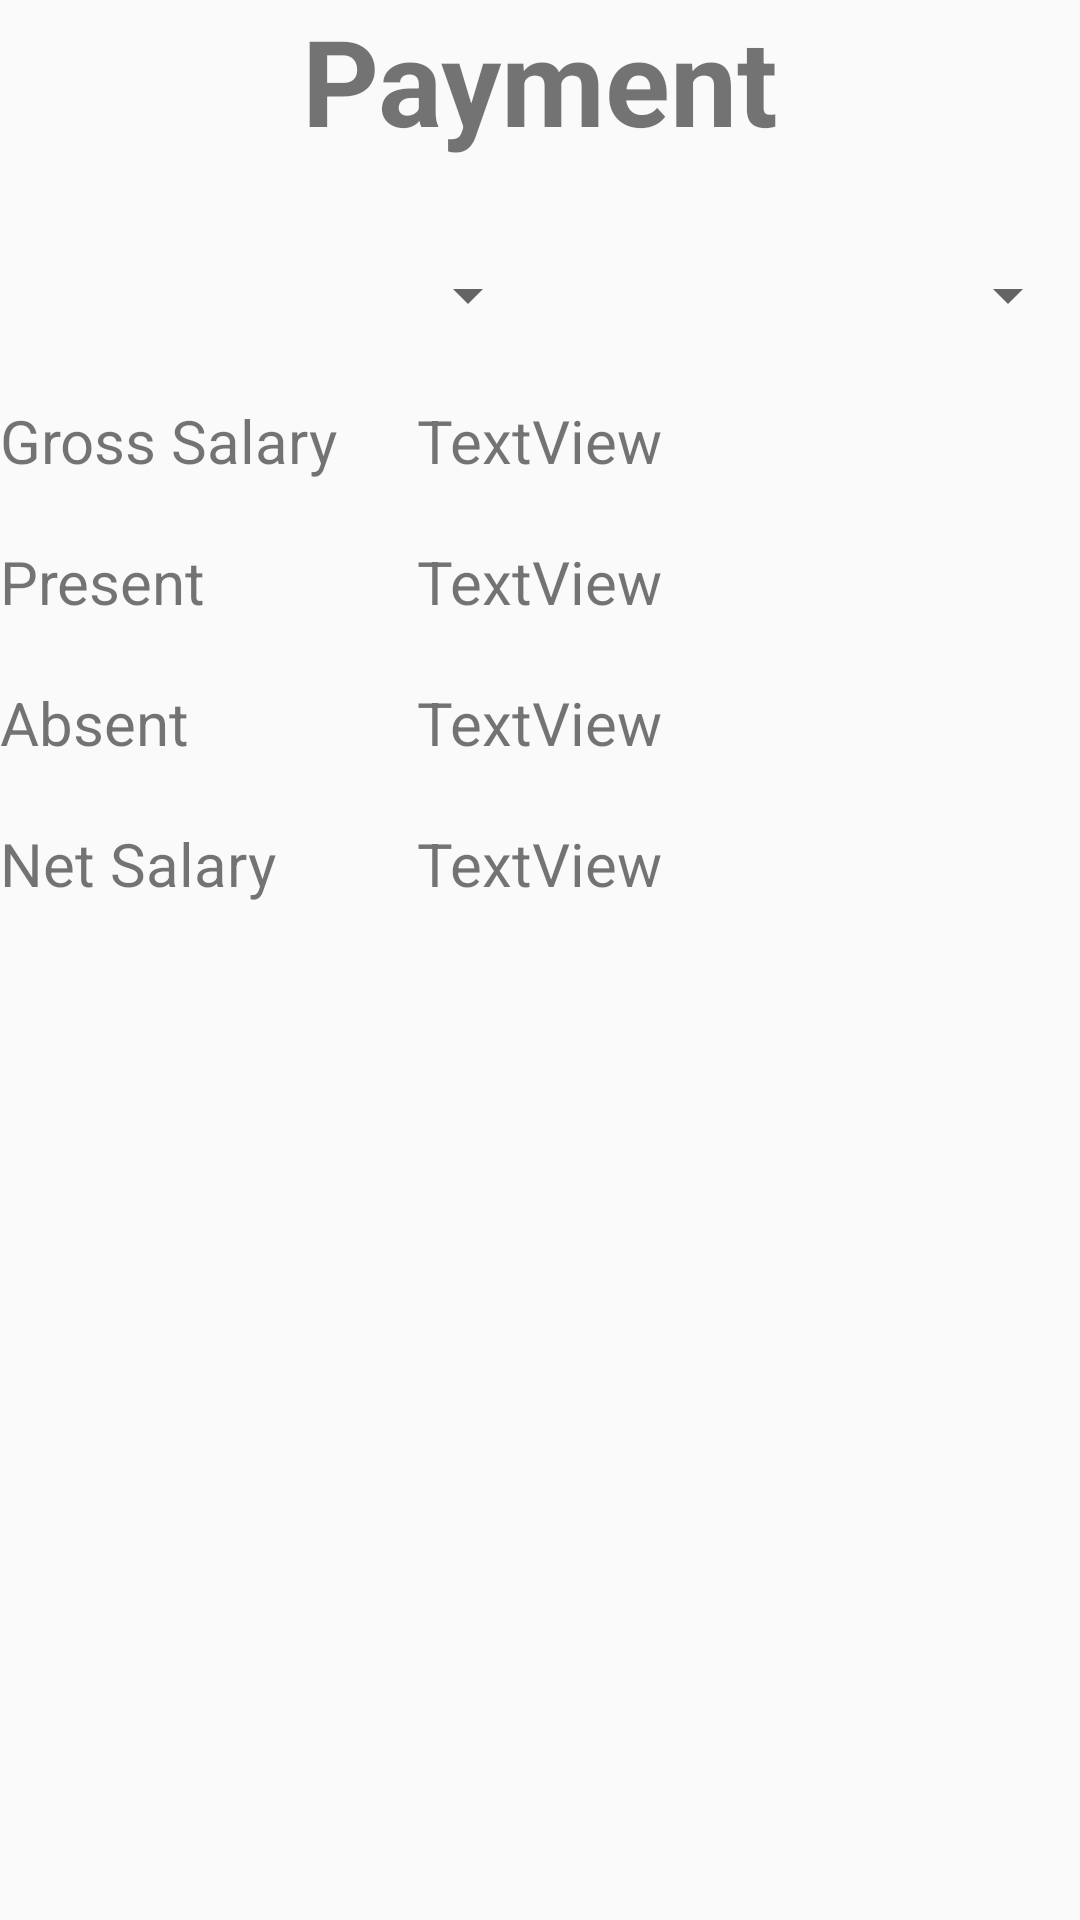

This screen was rendered from an Android layout file. Write that file and the resources it references.
<!-- AndroidManifest.xml: application theme AppTheme -->
<!-- res/layout/activity_payment.xml -->
<?xml version="1.0" encoding="utf-8"?>
<android.support.constraint.ConstraintLayout xmlns:android="http://schemas.android.com/apk/res/android"
    xmlns:app="http://schemas.android.com/apk/res-auto"
    xmlns:tools="http://schemas.android.com/tools"
    android:layout_width="match_parent"
    android:layout_height="match_parent"
    tools:context="com.example.admin.program2.main.PaymentActivity">

    <ScrollView
        android:layout_width="match_parent"
        android:layout_height="match_parent">

        <LinearLayout
            android:layout_width="match_parent"
            android:layout_height="wrap_content"
            android:orientation="vertical" >

            <TextView
                android:id="@+id/textView8"
                android:layout_width="match_parent"
                android:layout_height="wrap_content"
                android:paddingBottom="30dp"
                android:text="Payment"
                android:textAlignment="center"
                android:textSize="40sp"
                android:textStyle="bold" />

            <LinearLayout
                android:layout_width="match_parent"
                android:layout_height="match_parent"
                android:orientation="horizontal"
                android:paddingBottom="20dp">

                <Spinner
                    android:id="@+id/spinner"
                    android:layout_width="match_parent"
                    android:layout_height="30dp"
                    android:layout_weight="1" />

                <Spinner
                    android:id="@+id/spinner2"
                    android:layout_width="match_parent"
                    android:layout_height="30dp"
                    android:layout_weight="1" />
            </LinearLayout>

            <LinearLayout
                android:layout_width="match_parent"
                android:layout_height="match_parent"
                android:orientation="horizontal"
                android:paddingBottom="20dp">

                <TextView
                    android:id="@+id/textView10"
                    android:layout_width="0dp"
                    android:layout_height="wrap_content"
                    android:layout_weight="1"
                    android:text="Gross Salary"
                    android:textSize="20sp"/>

                <TextView
                    android:id="@+id/gross_salary"
                    android:layout_width="wrap_content"
                    android:layout_height="wrap_content"
                    android:layout_weight="1"
                    android:text="TextView"
                    android:textSize="20sp" />
            </LinearLayout>

            <LinearLayout
                android:layout_width="match_parent"
                android:layout_height="match_parent"
                android:orientation="horizontal"
                android:paddingBottom="20dp">

                <TextView
                    android:id="@+id/textView13"
                    android:layout_width="0dp"
                    android:layout_height="wrap_content"
                    android:layout_weight="1"
                    android:text="Present"
                    android:textSize="20sp" />

                <TextView
                    android:id="@+id/present_day"
                    android:layout_width="wrap_content"
                    android:layout_height="wrap_content"
                    android:layout_weight="1"
                    android:text="TextView"
                    android:textSize="20sp" />
            </LinearLayout>

            <LinearLayout
                android:layout_width="match_parent"
                android:layout_height="match_parent"
                android:orientation="horizontal"
                android:paddingBottom="20dp">

                <TextView
                    android:id="@+id/textView16"
                    android:layout_width="0dp"
                    android:layout_height="wrap_content"
                    android:layout_weight="1"
                    android:text="Absent"
                    android:textSize="20sp" />

                <TextView
                    android:id="@+id/absent_day"
                    android:layout_width="wrap_content"
                    android:layout_height="wrap_content"
                    android:layout_weight="1"
                    android:text="TextView"
                    android:textSize="20sp" />
            </LinearLayout>

            <LinearLayout
                android:layout_width="match_parent"
                android:layout_height="match_parent"
                android:orientation="horizontal">

                <TextView
                    android:id="@+id/textView18"
                    android:layout_width="0dp"
                    android:layout_height="wrap_content"
                    android:layout_weight="1"
                    android:text="Net Salary"
                    android:textSize="20sp" />

                <TextView
                    android:id="@+id/net_salary"
                    android:layout_width="wrap_content"
                    android:layout_height="wrap_content"
                    android:layout_weight="1"
                    android:text="TextView"
                    android:textSize="20sp" />
            </LinearLayout>

        </LinearLayout>
    </ScrollView>
</android.support.constraint.ConstraintLayout>
<!-- resources referenced by this layout -->
<resources>
  <style name="AppTheme" parent="Theme.AppCompat.Light.NoActionBar">
          
          <item name="colorPrimary">@color/blue</item>
          <item name="colorPrimaryDark">#007abf</item>
          <item name="colorAccent">#007abf</item>
      </style>
  <color name="blue">#00a9ff</color>
</resources>
